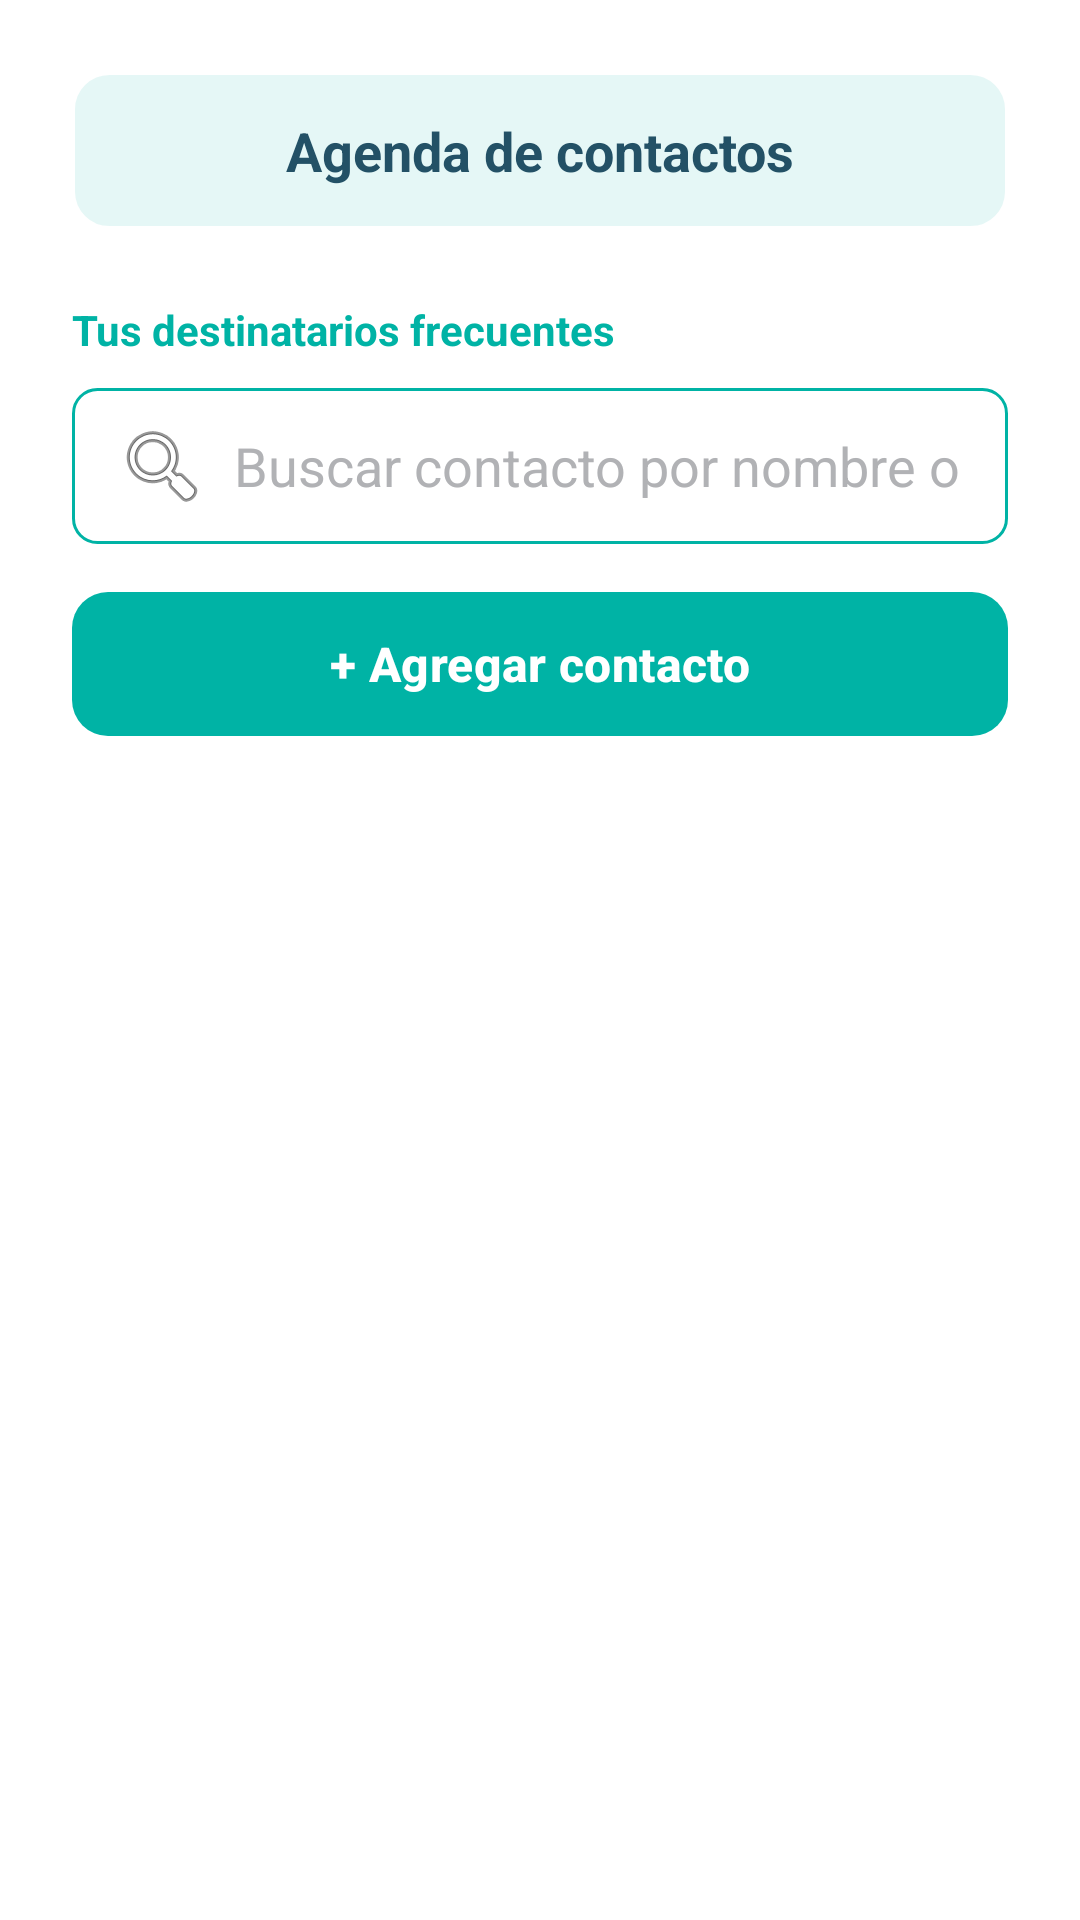

Here is an Android app screen rendered from its layout file. Give the layout XML and the strings, colors and styles it references.
<!-- AndroidManifest.xml: application theme Theme.CarmencitaConnect -->
<!-- res/layout/fragment_agenda_contactos.xml -->
<?xml version="1.0" encoding="utf-8"?>
<ScrollView
    xmlns:android="http://schemas.android.com/apk/res/android"
    xmlns:app="http://schemas.android.com/apk/res-auto"
    android:layout_width="match_parent"
    android:layout_height="match_parent"
    android:background="@color/white">

    <LinearLayout
        android:layout_width="match_parent"
        android:layout_height="wrap_content"
        android:orientation="vertical"
        android:padding="24dp">

        <TextView
            android:layout_width="match_parent"
            android:layout_height="wrap_content"
            android:layout_marginBottom="24dp"
            android:background="@drawable/bg_boton_titulo"
            android:gravity="center"
            android:padding="14dp"
            android:text="@string/hu12_titulo_agenda"
            android:textColor="@color/color_letra_2"
            android:textSize="18sp"
            android:textStyle="bold" />

        <TextView
            android:id="@+id/tvSubtituloAgenda"
            android:layout_width="match_parent"
            android:layout_height="wrap_content"
            android:layout_marginBottom="10dp"
            android:text="@string/hu12_subtitulo_agenda"
            android:textColor="@color/color_letra_1"
            android:textSize="14sp"
            android:textStyle="bold" />

        <EditText
            android:id="@+id/etBuscarContacto"
            android:layout_width="match_parent"
            android:layout_height="52dp"
            android:layout_marginBottom="12dp"
            android:background="@drawable/bg_campo_texto"
            android:drawableStart="@android:drawable/ic_menu_search"
            android:drawablePadding="8dp"
            android:hint="@string/hu12_hint_buscar"
            android:imeOptions="actionSearch"
            android:inputType="text"
            android:maxLines="1"
            android:padding="14dp"
            android:textColor="@color/color_letra_2"
            android:textColorHint="@color/color_hint" />

        <com.google.android.material.button.MaterialButton
            android:id="@+id/btnAgregarContacto"
            android:layout_width="match_parent"
            android:layout_height="56dp"
            android:layout_marginBottom="24dp"
            android:text="@string/hu12_agregar_contacto"
            android:textColor="@color/white"
            android:textSize="16sp"
            android:textStyle="bold"
            app:backgroundTint="@color/color_letra_1"
            app:cornerRadius="12dp" />

        <TextView
            android:id="@+id/tvErrorAgenda"
            android:layout_width="match_parent"
            android:layout_height="wrap_content"
            android:layout_marginBottom="10dp"
            android:gravity="center"
            android:textColor="@color/color_error"
            android:visibility="gone" />

        <TextView
            android:id="@+id/tvMensajeAgenda"
            android:layout_width="match_parent"
            android:layout_height="wrap_content"
            android:layout_marginBottom="10dp"
            android:gravity="center"
            android:textColor="@color/color_letra_1"
            android:visibility="gone" />

        <LinearLayout
            android:id="@+id/contenedorContactos"
            android:layout_width="match_parent"
            android:layout_height="wrap_content"
            android:orientation="vertical" />

        <TextView
            android:id="@+id/tvAgendaVacia"
            android:layout_width="match_parent"
            android:layout_height="wrap_content"
            android:gravity="center"
            android:padding="24dp"
            android:text="@string/hu12_agenda_vacia"
            android:textColor="@color/color_letra_2"
            android:textStyle="bold"
            android:visibility="gone" />

    </LinearLayout>
</ScrollView>
<!-- resources referenced by this layout -->
<resources>
  <color name="color_error">#E53935</color>
  <color name="color_hint">#B1B2B5</color>
  <color name="color_letra_1">#00B3A5</color>
  <color name="color_letra_2">#235166</color>
  <color name="white">#FFFFFFFF</color>
  <!-- drawable bg_boton_titulo (drawable) -->
  <?xml version="1.0" encoding="utf-8"?>
  <shape xmlns:android="http://schemas.android.com/apk/res/android"
      android:shape="rectangle">
      <solid android:color="@color/color_fondo_titulo"/>
      <corners android:radius="12dp"/>
      <stroke
          android:width="1dp"
          android:color="@color/white"/>
  </shape>
  <!-- drawable bg_campo_texto (drawable) -->
  <?xml version="1.0" encoding="utf-8"?>
  <shape xmlns:android="http://schemas.android.com/apk/res/android"
      android:shape="rectangle">
      <solid android:color="@color/white"/>
      <corners android:radius="8dp"/>
      <stroke
          android:width="1dp"
          android:color="@color/color_borde"/>
  </shape>
  <string name="hu12_agenda_vacia">No tienes contactos guardados</string>
  <string name="hu12_agregar_contacto">+ Agregar contacto</string>
  <string name="hu12_hint_buscar">Buscar contacto por nombre o DNI</string>
  <string name="hu12_subtitulo_agenda">Tus destinatarios frecuentes</string>
  <string name="hu12_titulo_agenda">Agenda de contactos</string>
  <style name="Theme.CarmencitaConnect" parent="Base.Theme.CarmencitaConnect" />
  <color name="color_fondo_titulo">#1A00B3A5</color>
  <color name="color_borde">#00B3A5</color>
  <style name="Base.Theme.CarmencitaConnect" parent="Theme.Material3.DayNight.NoActionBar">
          
          
      </style>
</resources>
